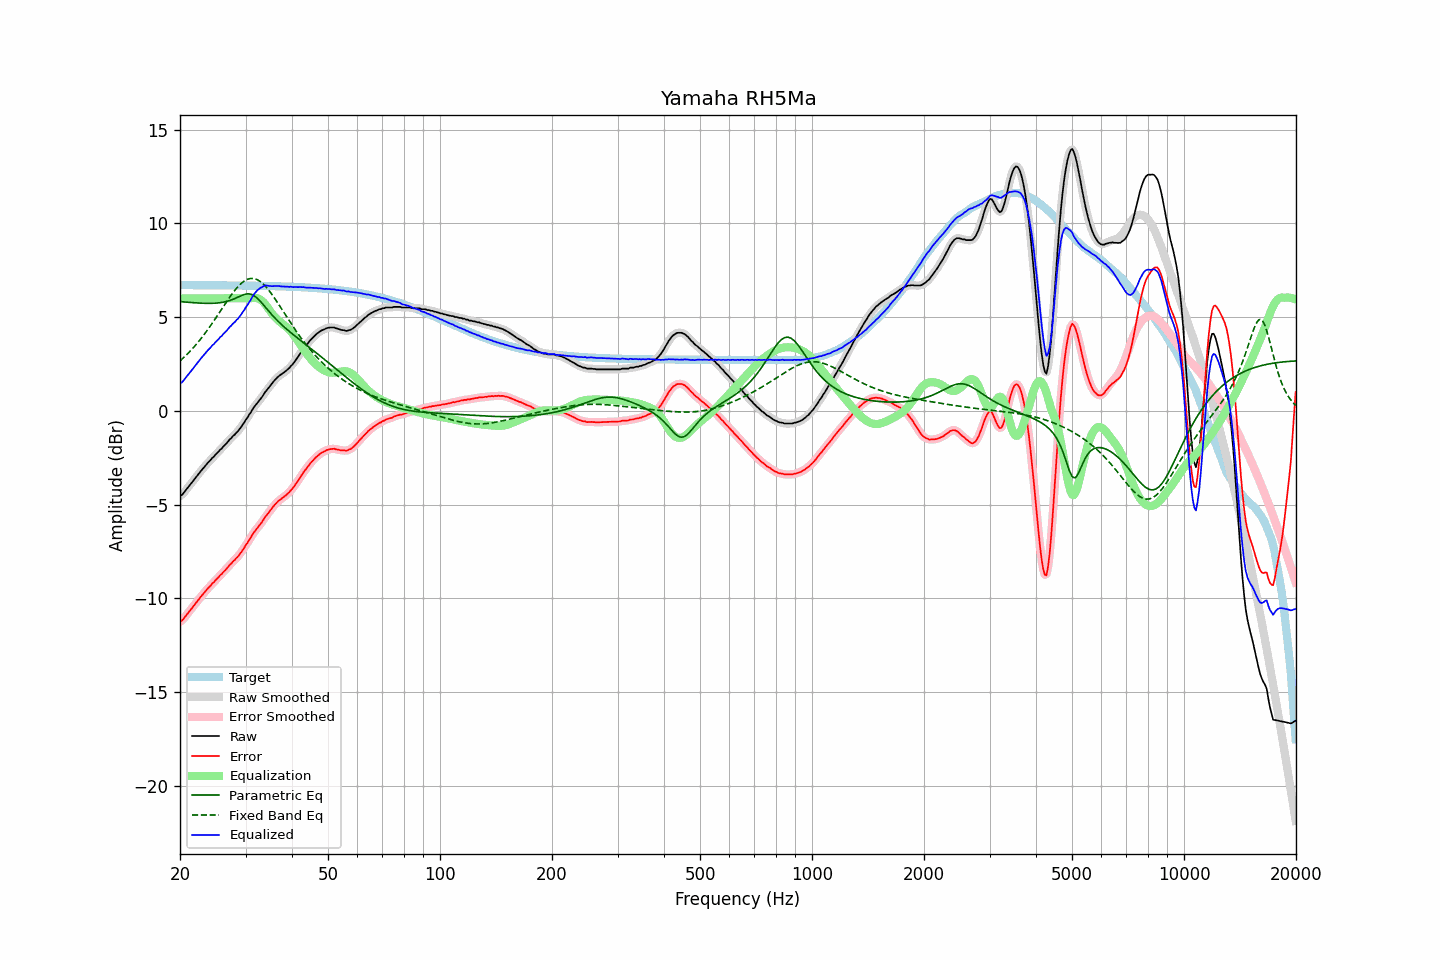

The file beside this chart, header and first rows:
frequency, raw, error, smoothed, error_smoothed, equalization, parametric_eq, fixed_band_eq, equalized_raw, equalized_smoothed, target
20.00, -4.53, -11.23, -4.54, -11.25, 6.00, 5.82, 2.66, 1.47, 1.46, 6.70
20.20, -4.50, -11.20, -4.47, -11.18, 6.00, 5.82, 2.74, 1.50, 1.53, 6.70
20.40, -4.40, -11.11, -4.39, -11.10, 6.00, 5.81, 2.82, 1.60, 1.61, 6.70
20.61, -4.30, -11.00, -4.30, -11.01, 6.00, 5.80, 2.90, 1.70, 1.70, 6.70
20.81, -4.18, -10.89, -4.19, -10.89, 6.00, 5.80, 2.98, 1.82, 1.81, 6.70
21.02, -4.08, -10.78, -4.08, -10.78, 6.00, 5.79, 3.07, 1.92, 1.92, 6.70
21.23, -3.97, -10.67, -3.97, -10.67, 6.00, 5.78, 3.16, 2.03, 2.03, 6.70
21.44, -3.86, -10.57, -3.86, -10.56, 6.00, 5.78, 3.25, 2.14, 2.14, 6.70
21.66, -3.76, -10.46, -3.75, -10.46, 6.00, 5.77, 3.34, 2.24, 2.25, 6.70
21.87, -3.64, -10.35, -3.65, -10.35, 6.00, 5.76, 3.44, 2.36, 2.35, 6.70
22.09, -3.53, -10.24, -3.53, -10.24, 6.00, 5.76, 3.54, 2.47, 2.47, 6.70
22.31, -3.42, -10.12, -3.42, -10.12, 6.00, 5.75, 3.64, 2.58, 2.58, 6.70
22.54, -3.32, -10.02, -3.31, -10.02, 6.00, 5.75, 3.74, 2.68, 2.69, 6.70
22.76, -3.20, -9.90, -3.21, -9.91, 6.00, 5.74, 3.85, 2.80, 2.79, 6.70
22.99, -3.11, -9.81, -3.11, -9.81, 6.00, 5.74, 3.96, 2.89, 2.89, 6.70
23.22, -3.01, -9.71, -3.00, -9.70, 6.00, 5.74, 4.07, 2.99, 3.00, 6.70
23.45, -2.90, -9.60, -2.90, -9.60, 6.00, 5.73, 4.18, 3.10, 3.10, 6.70
23.69, -2.80, -9.50, -2.81, -9.51, 6.00, 5.73, 4.30, 3.20, 3.19, 6.70
23.92, -2.71, -9.41, -2.71, -9.41, 6.00, 5.73, 4.42, 3.29, 3.29, 6.70
24.16, -2.62, -9.32, -2.62, -9.32, 6.00, 5.73, 4.54, 3.38, 3.38, 6.70
24.40, -2.51, -9.21, -2.53, -9.23, 6.00, 5.74, 4.67, 3.49, 3.47, 6.70
24.65, -2.45, -9.14, -2.43, -9.13, 6.00, 5.74, 4.79, 3.55, 3.57, 6.70
24.89, -2.34, -9.04, -2.35, -9.04, 6.00, 5.74, 4.92, 3.66, 3.65, 6.70
25.14, -2.25, -8.95, -2.26, -8.95, 6.00, 5.75, 5.05, 3.75, 3.74, 6.69
25.39, -2.17, -8.87, -2.17, -8.86, 6.00, 5.76, 5.18, 3.83, 3.83, 6.69
25.65, -2.07, -8.76, -2.08, -8.77, 6.00, 5.77, 5.31, 3.93, 3.92, 6.69
25.91, -2.01, -8.70, -1.99, -8.68, 6.00, 5.78, 5.44, 3.99, 4.01, 6.69
26.16, -1.89, -8.59, -1.90, -8.60, 6.00, 5.80, 5.57, 4.11, 4.10, 6.69
26.43, -1.82, -8.51, -1.82, -8.51, 6.00, 5.81, 5.69, 4.18, 4.18, 6.69
26.69, -1.73, -8.42, -1.71, -8.41, 6.00, 5.84, 5.82, 4.27, 4.29, 6.69
26.96, -1.62, -8.31, -1.62, -8.31, 6.00, 5.86, 5.95, 4.38, 4.38, 6.69
27.23, -1.52, -8.21, -1.52, -8.21, 6.00, 5.89, 6.07, 4.48, 4.48, 6.69
27.50, -1.45, -8.13, -1.43, -8.12, 6.00, 5.92, 6.19, 4.55, 4.57, 6.69
27.77, -1.33, -8.02, -1.35, -8.04, 6.00, 5.95, 6.31, 4.67, 4.65, 6.69
28.05, -1.27, -7.96, -1.26, -7.95, 6.00, 5.99, 6.42, 4.73, 4.74, 6.69
28.33, -1.16, -7.85, -1.17, -7.86, 6.00, 6.02, 6.52, 4.84, 4.83, 6.69
28.62, -1.09, -7.77, -1.08, -7.77, 6.00, 6.06, 6.62, 4.91, 4.92, 6.68
28.90, -0.97, -7.66, -0.97, -7.66, 6.00, 6.10, 6.71, 5.03, 5.03, 6.68
29.19, -0.87, -7.55, -0.86, -7.55, 6.00, 6.14, 6.79, 5.13, 5.14, 6.68
29.48, -0.73, -7.42, -0.74, -7.42, 6.00, 6.18, 6.86, 5.27, 5.26, 6.68
29.78, -0.62, -7.30, -0.61, -7.29, 6.00, 6.21, 6.93, 5.38, 5.39, 6.68
30.08, -0.47, -7.15, -0.48, -7.16, 6.00, 6.23, 6.98, 5.53, 5.52, 6.68
30.38, -0.36, -7.03, -0.35, -7.03, 6.00, 6.24, 7.02, 5.64, 5.65, 6.68
30.68, -0.21, -6.88, -0.21, -6.89, 6.00, 6.23, 7.04, 5.79, 5.79, 6.68
30.99, -0.09, -6.76, -0.08, -6.75, 6.01, 6.22, 7.06, 5.92, 5.93, 6.67
31.30, 0.06, -6.61, 0.06, -6.61, 6.02, 6.19, 7.06, 6.08, 6.08, 6.67
31.61, 0.19, -6.48, 0.19, -6.49, 6.02, 6.15, 7.05, 6.22, 6.21, 6.67
31.93, 0.30, -6.37, 0.31, -6.36, 6.02, 6.09, 7.03, 6.32, 6.33, 6.67
32.24, 0.42, -6.25, 0.41, -6.26, 6.01, 6.02, 7.00, 6.42, 6.42, 6.67
32.57, 0.51, -6.15, 0.52, -6.15, 5.98, 5.93, 6.95, 6.49, 6.49, 6.67
32.89, 0.63, -6.04, 0.62, -6.04, 5.93, 5.84, 6.89, 6.56, 6.55, 6.67
33.22, 0.74, -5.93, 0.74, -5.92, 5.87, 5.74, 6.82, 6.60, 6.61, 6.66
33.55, 0.87, -5.80, 0.87, -5.79, 5.79, 5.64, 6.75, 6.65, 6.65, 6.66
33.89, 1.00, -5.66, 0.99, -5.67, 5.69, 5.54, 6.66, 6.69, 6.68, 6.66
34.23, 1.10, -5.55, 1.11, -5.55, 5.58, 5.44, 6.56, 6.68, 6.69, 6.66
34.57, 1.21, -5.44, 1.22, -5.44, 5.46, 5.34, 6.46, 6.67, 6.67, 6.66
34.92, 1.32, -5.33, 1.32, -5.33, 5.33, 5.24, 6.35, 6.66, 6.66, 6.65
35.27, 1.43, -5.22, 1.44, -5.22, 5.21, 5.14, 6.23, 6.65, 6.65, 6.65
35.62, 1.54, -5.11, 1.54, -5.11, 5.11, 5.05, 6.11, 6.65, 6.65, 6.65
35.97, 1.65, -5.00, 1.65, -5.00, 5.01, 4.95, 5.99, 6.66, 6.66, 6.65
... 635 more rows
